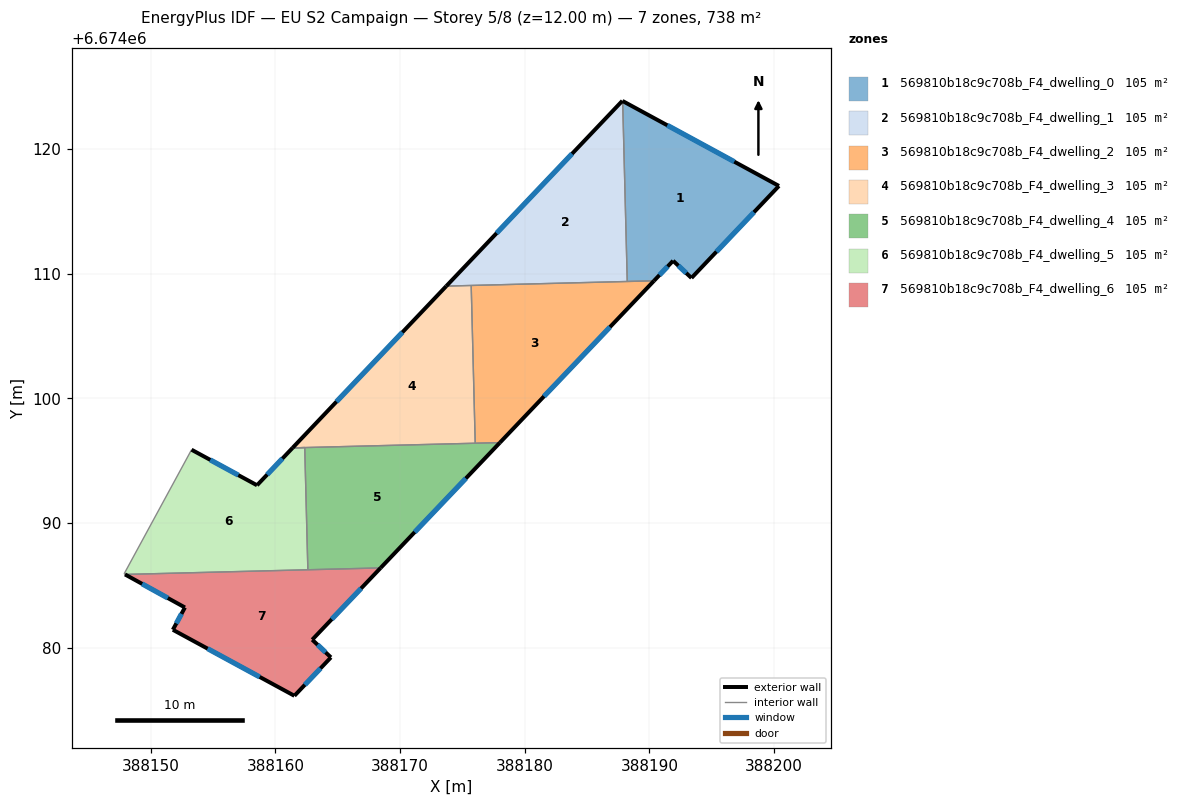
=== STOREY PLAN SPEC (per zone: floor XY polygon, exterior-wall plan segments, windows/doors) ===
zone 1: 569810b18c9c708b_F4_dwelling_0  (105.4 m²)
  floor: (388200.39, 6674117.03) (388193.37, 6674109.65) (388191.90, 6674111.03) (388190.36, 6674109.42) (388188.22, 6674109.37) (388187.85, 6674123.84)
  exterior wall: (388200.39, 6674117.03) – (388187.85, 6674123.84)  [14.3 m]
    window: (388196.80, 6674118.98) – (388191.43, 6674121.89)  [7.9 m²]
  exterior wall: (388193.37, 6674109.65) – (388200.39, 6674117.03)  [10.2 m]
    window: (388195.37, 6674111.76) – (388198.38, 6674114.92)  [5.6 m²]
  exterior wall: (388191.90, 6674111.03) – (388193.37, 6674109.65)  [2.0 m]
    window: (388192.32, 6674110.63) – (388192.95, 6674110.04)  [1.1 m²]
  exterior wall: (388190.36, 6674109.42) – (388191.90, 6674111.03)  [2.2 m]
    window: (388190.80, 6674109.88) – (388191.46, 6674110.57)  [1.2 m²]
  interior walls: 2
zone 2: 569810b18c9c708b_F4_dwelling_1  (105.4 m²)
  floor: (388187.85, 6674123.84) (388188.22, 6674109.37) (388173.71, 6674109.00) (388187.82, 6674123.85)
  exterior wall: (388187.85, 6674123.84) – (388187.82, 6674123.85)  [0.0 m]
  exterior wall: (388187.82, 6674123.85) – (388173.71, 6674109.00)  [20.5 m]
    window: (388183.79, 6674119.61) – (388177.74, 6674113.24)  [11.3 m²]
  interior walls: 3
zone 3: 569810b18c9c708b_F4_dwelling_2  (105.4 m²)
  floor: (388190.36, 6674109.42) (388178.01, 6674096.44) (388176.02, 6674096.39) (388175.70, 6674109.05)
  exterior wall: (388178.01, 6674096.44) – (388190.36, 6674109.42)  [17.9 m]
    window: (388181.54, 6674100.15) – (388186.83, 6674105.71)  [9.9 m²]
  interior walls: 4
zone 4: 569810b18c9c708b_F4_dwelling_3  (105.4 m²)
  floor: (388175.70, 6674109.05) (388176.02, 6674096.39) (388161.37, 6674096.02) (388173.71, 6674109.00)
  exterior wall: (388173.71, 6674109.00) – (388161.37, 6674096.02)  [17.9 m]
    window: (388170.18, 6674105.29) – (388164.90, 6674099.73)  [9.9 m²]
  interior walls: 4
zone 5: 569810b18c9c708b_F4_dwelling_4  (105.4 m²)
  floor: (388178.01, 6674096.44) (388168.43, 6674086.39) (388162.60, 6674086.24) (388162.35, 6674096.04) (388161.37, 6674096.02)
  exterior wall: (388168.43, 6674086.39) – (388178.01, 6674096.44)  [13.9 m]
    window: (388171.17, 6674089.26) – (388175.27, 6674093.57)  [7.6 m²]
  interior walls: 6
zone 6: 569810b18c9c708b_F4_dwelling_5  (105.4 m²)
  floor: (388162.35, 6674096.04) (388162.60, 6674086.24) (388147.93, 6674085.87) (388147.86, 6674085.91) (388153.24, 6674095.81) (388153.27, 6674095.87) (388158.52, 6674093.02) (388161.37, 6674096.02)
  exterior wall: (388158.52, 6674093.02) – (388153.27, 6674095.87)  [6.0 m]
    window: (388157.02, 6674093.84) – (388154.77, 6674095.06)  [3.3 m²]
  exterior wall: (388161.37, 6674096.02) – (388158.52, 6674093.02)  [4.1 m]
    window: (388160.56, 6674095.16) – (388159.34, 6674093.88)  [2.3 m²]
  interior walls: 6
zone 7: 569810b18c9c708b_F4_dwelling_6  (105.4 m²)
  floor: (388168.43, 6674086.39) (388162.95, 6674080.63) (388164.45, 6674079.22) (388161.52, 6674076.13) (388151.77, 6674081.43) (388152.74, 6674083.22) (388147.93, 6674085.87)
  exterior wall: (388164.45, 6674079.22) – (388162.95, 6674080.63)  [2.1 m]
    window: (388164.02, 6674079.62) – (388163.38, 6674080.23)  [1.1 m²]
  exterior wall: (388161.52, 6674076.13) – (388164.45, 6674079.22)  [4.3 m]
    window: (388162.36, 6674077.02) – (388163.61, 6674078.34)  [2.3 m²]
  exterior wall: (388151.77, 6674081.43) – (388161.52, 6674076.13)  [11.1 m]
    window: (388154.56, 6674079.92) – (388158.74, 6674077.65)  [6.1 m²]
  exterior wall: (388152.74, 6674083.22) – (388151.77, 6674081.43)  [2.0 m]
    window: (388152.46, 6674082.71) – (388152.05, 6674081.94)  [1.1 m²]
  exterior wall: (388147.93, 6674085.87) – (388152.74, 6674083.22)  [5.5 m]
    window: (388149.31, 6674085.11) – (388151.37, 6674083.98)  [3.0 m²]
  exterior wall: (388162.95, 6674080.63) – (388168.43, 6674086.39)  [8.0 m]
    window: (388164.52, 6674082.28) – (388166.87, 6674084.75)  [4.4 m²]
  interior walls: 2

=== DERIVED (storey summary) ===
Building: EU S2 Campaign
Storey: 5 of 8  (floor level z = 12.00 m)
Storey gross floor area: 737.8 m²
Zones on this storey: 7
  - 569810b18c9c708b_F4_dwelling_0: floor 105.4 m²; exterior wall 28.7 m (86.1 m²); 4 window(s) 15.8 m²; WWR 18.4%
  - 569810b18c9c708b_F4_dwelling_1: floor 105.4 m²; exterior wall 20.5 m (61.6 m²); 1 window(s) 11.3 m²; WWR 18.3%
  - 569810b18c9c708b_F4_dwelling_2: floor 105.4 m²; exterior wall 17.9 m (53.8 m²); 1 window(s) 9.9 m²; WWR 18.4%
  - 569810b18c9c708b_F4_dwelling_3: floor 105.4 m²; exterior wall 17.9 m (53.7 m²); 1 window(s) 9.9 m²; WWR 18.4%
  - 569810b18c9c708b_F4_dwelling_4: floor 105.4 m²; exterior wall 13.9 m (41.6 m²); 1 window(s) 7.6 m²; WWR 18.4%
  - 569810b18c9c708b_F4_dwelling_5: floor 105.4 m²; exterior wall 10.1 m (30.3 m²); 2 window(s) 5.6 m²; WWR 18.4%
  - 569810b18c9c708b_F4_dwelling_6: floor 105.4 m²; exterior wall 32.9 m (98.6 m²); 6 window(s) 18.1 m²; WWR 18.4%
Zone adjacency (shared interzone walls):
  - 569810b18c9c708b_F4_dwelling_0 ↔ 569810b18c9c708b_F4_dwelling_1
  - 569810b18c9c708b_F4_dwelling_0 ↔ 569810b18c9c708b_F4_dwelling_2
  - 569810b18c9c708b_F4_dwelling_1 ↔ 569810b18c9c708b_F4_dwelling_2
  - 569810b18c9c708b_F4_dwelling_1 ↔ 569810b18c9c708b_F4_dwelling_3
  - 569810b18c9c708b_F4_dwelling_2 ↔ 569810b18c9c708b_F4_dwelling_3
  - 569810b18c9c708b_F4_dwelling_2 ↔ 569810b18c9c708b_F4_dwelling_4
  - 569810b18c9c708b_F4_dwelling_3 ↔ 569810b18c9c708b_F4_dwelling_4
  - 569810b18c9c708b_F4_dwelling_4 ↔ 569810b18c9c708b_F4_dwelling_5
  - 569810b18c9c708b_F4_dwelling_4 ↔ 569810b18c9c708b_F4_dwelling_6
  - 569810b18c9c708b_F4_dwelling_5 ↔ 569810b18c9c708b_F4_dwelling_6